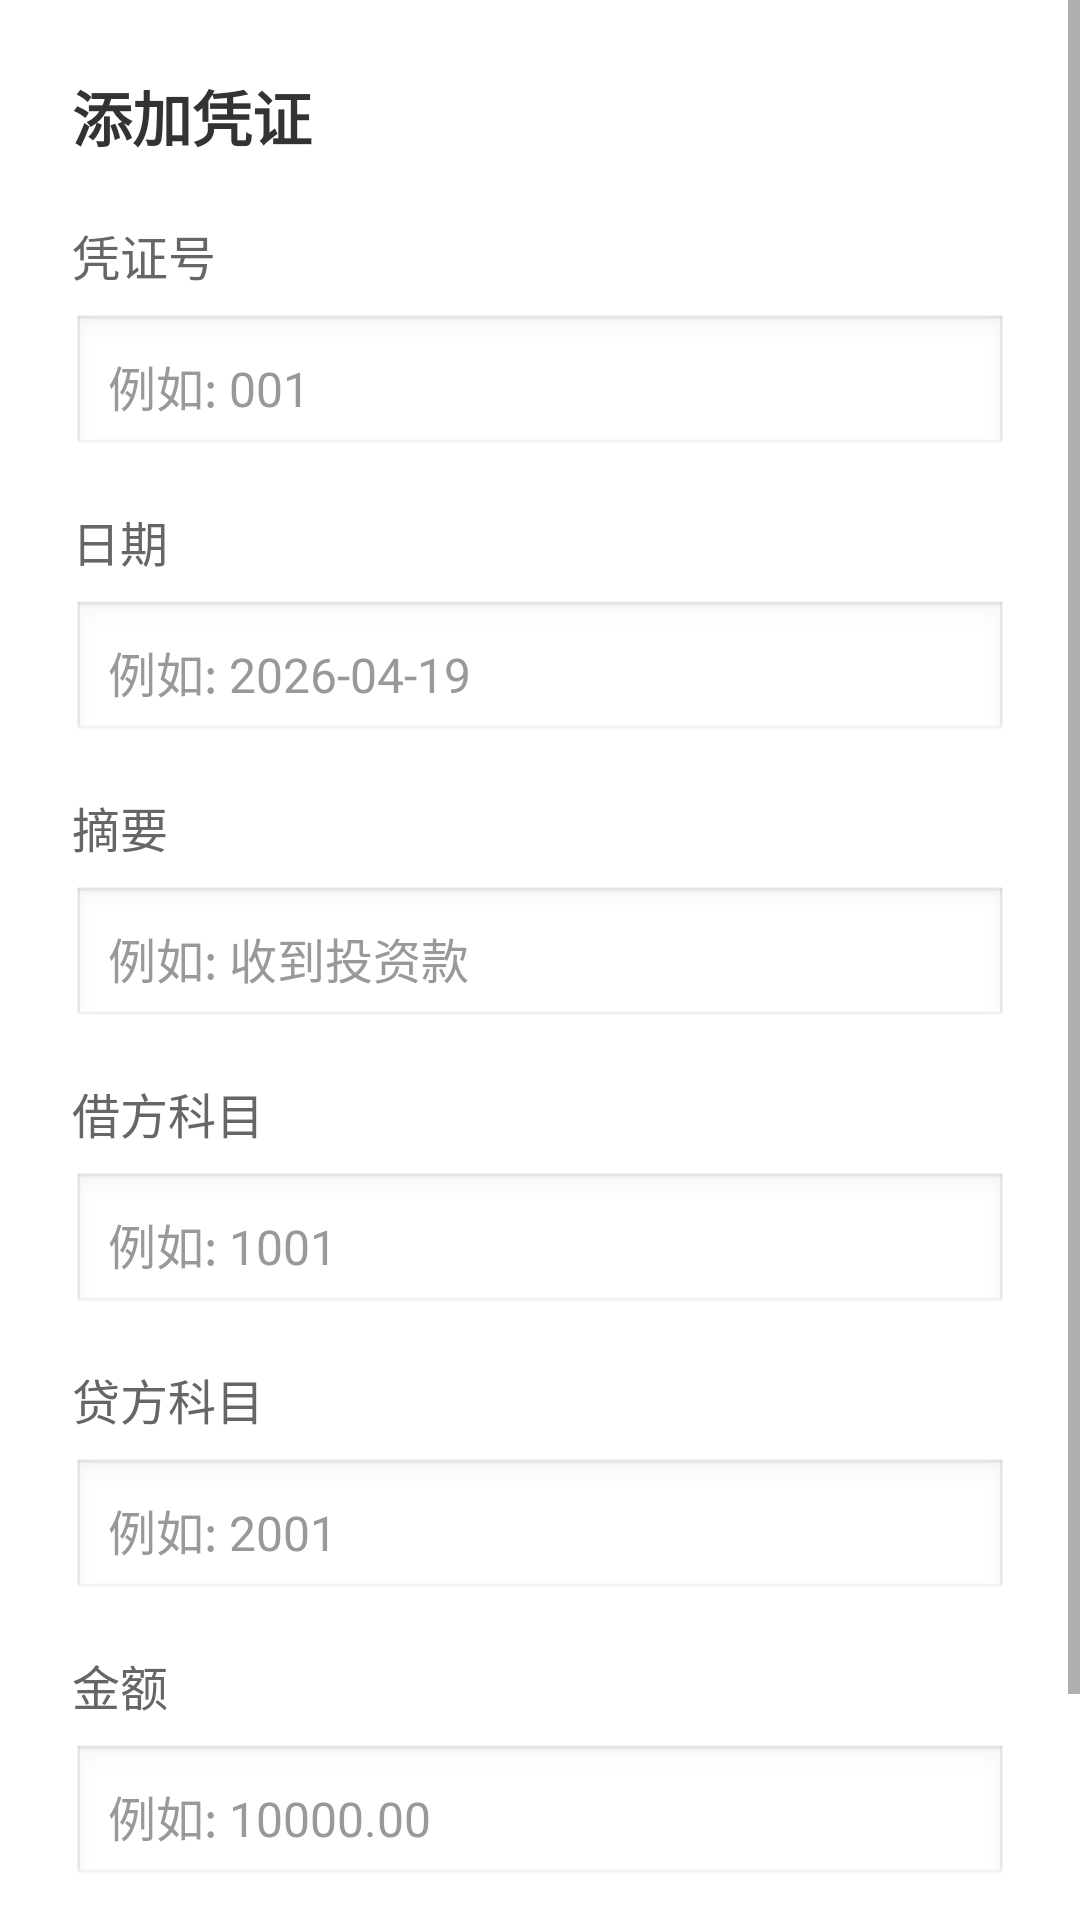

Here is an Android app screen rendered from its layout file. Give the layout XML and the strings, colors and styles it references.
<!-- AndroidManifest.xml: application theme Theme.AccountingManagementSystem -->
<!-- res/layout/dialog_add_voucher.xml -->
<?xml version="1.0" encoding="utf-8"?>
<ScrollView
    xmlns:android="http://schemas.android.com/apk/res/android"
    android:layout_width="300dp"
    android:layout_height="wrap_content"
    android:background="#FFFFFF">
    
    <LinearLayout
        android:layout_width="match_parent"
        android:layout_height="wrap_content"
        android:orientation="vertical"
        android:padding="24dp">
        
        <TextView
            android:layout_width="wrap_content"
            android:layout_height="wrap_content"
            android:text="添加凭证"
            android:textSize="20sp"
            android:textStyle="bold"
            android:textColor="#333333"
            android:layout_marginBottom="20dp"/>
        
        <TextView
            android:layout_width="wrap_content"
            android:layout_height="wrap_content"
            android:text="凭证号"
            android:textSize="16sp"
            android:textColor="#666666"
            android:layout_marginBottom="8dp"/>
        
        <EditText
            android:id="@+id/voucher_number_edit"
            android:layout_width="match_parent"
            android:layout_height="48dp"
            android:hint="例如: 001"
            android:inputType="number"
            android:textSize="16sp"
            android:textColor="#000000"
            android:textColorHint="#999999"
            android:padding="12dp"
            android:background="@android:drawable/edit_text"
            android:layout_marginBottom="16dp"/>
        
        <TextView
            android:layout_width="wrap_content"
            android:layout_height="wrap_content"
            android:text="日期"
            android:textSize="16sp"
            android:textColor="#666666"
            android:layout_marginBottom="8dp"/>
        
        <EditText
            android:id="@+id/voucher_date_edit"
            android:layout_width="match_parent"
            android:layout_height="48dp"
            android:hint="例如: 2026-04-19"
            android:textSize="16sp"
            android:textColor="#000000"
            android:textColorHint="#999999"
            android:padding="12dp"
            android:background="@android:drawable/edit_text"
            android:layout_marginBottom="16dp"/>
        
        <TextView
            android:layout_width="wrap_content"
            android:layout_height="wrap_content"
            android:text="摘要"
            android:textSize="16sp"
            android:textColor="#666666"
            android:layout_marginBottom="8dp"/>
        
        <EditText
            android:id="@+id/voucher_summary_edit"
            android:layout_width="match_parent"
            android:layout_height="48dp"
            android:hint="例如: 收到投资款"
            android:textSize="16sp"
            android:textColor="#000000"
            android:textColorHint="#999999"
            android:padding="12dp"
            android:background="@android:drawable/edit_text"
            android:layout_marginBottom="16dp"/>
        
        <TextView
            android:layout_width="wrap_content"
            android:layout_height="wrap_content"
            android:text="借方科目"
            android:textSize="16sp"
            android:textColor="#666666"
            android:layout_marginBottom="8dp"/>
        
        <EditText
            android:id="@+id/debit_account_edit"
            android:layout_width="match_parent"
            android:layout_height="48dp"
            android:hint="例如: 1001"
            android:inputType="number"
            android:textSize="16sp"
            android:textColor="#000000"
            android:textColorHint="#999999"
            android:padding="12dp"
            android:background="@android:drawable/edit_text"
            android:layout_marginBottom="16dp"/>
        
        <TextView
            android:layout_width="wrap_content"
            android:layout_height="wrap_content"
            android:text="贷方科目"
            android:textSize="16sp"
            android:textColor="#666666"
            android:layout_marginBottom="8dp"/>
        
        <EditText
            android:id="@+id/credit_account_edit"
            android:layout_width="match_parent"
            android:layout_height="48dp"
            android:hint="例如: 2001"
            android:inputType="number"
            android:textSize="16sp"
            android:textColor="#000000"
            android:textColorHint="#999999"
            android:padding="12dp"
            android:background="@android:drawable/edit_text"
            android:layout_marginBottom="16dp"/>
        
        <TextView
            android:layout_width="wrap_content"
            android:layout_height="wrap_content"
            android:text="金额"
            android:textSize="16sp"
            android:textColor="#666666"
            android:layout_marginBottom="8dp"/>
        
        <EditText
            android:id="@+id/voucher_amount_edit"
            android:layout_width="match_parent"
            android:layout_height="48dp"
            android:hint="例如: 10000.00"
            android:inputType="numberDecimal"
            android:textSize="16sp"
            android:textColor="#000000"
            android:textColorHint="#999999"
            android:padding="12dp"
            android:background="@android:drawable/edit_text"
            android:layout_marginBottom="24dp"/>
        
        <LinearLayout
            android:layout_width="match_parent"
            android:layout_height="wrap_content"
            android:orientation="horizontal">
            
            <Button
                android:id="@+id/cancel_button"
                android:layout_width="0dp"
                android:layout_height="48dp"
                android:layout_weight="1"
                android:text="取消"
                android:textSize="16sp"
                android:layout_marginEnd="8dp"/>
            
            <Button
                android:id="@+id/save_button"
                android:layout_width="0dp"
                android:layout_height="48dp"
                android:layout_weight="1"
                android:text="保存"
                android:textSize="16sp"/>
                
        </LinearLayout>
        
    </LinearLayout>
    
</ScrollView>
<!-- resources referenced by this layout -->
<resources>
  <style name="Theme.AccountingManagementSystem" parent="Theme.MaterialComponents.DayNight.NoActionBar">
          
          <item name="colorPrimary">@color/purple_500</item>
          <item name="colorPrimaryVariant">@color/purple_700</item>
          <item name="colorOnPrimary">@color/white</item>
          
          <item name="colorSecondary">@color/teal_200</item>
          <item name="colorSecondaryVariant">@color/teal_700</item>
          <item name="colorOnSecondary">@color/black</item>
          
          <item name="android:statusBarColor">?attr/colorPrimaryVariant</item>
          
      </style>
  <!-- not gathered from this repository: default colours our renderer supplied (Android Studio template values) -->
  <color name="purple_500">#FF6200EE</color>
  <color name="purple_700">#FF3700B3</color>
  <color name="teal_200">#FF03DAC5</color>
  <color name="teal_700">#FF018786</color>
  <color name="black">#FF000000</color>
  <color name="white">#FFFFFFFF</color>
</resources>
